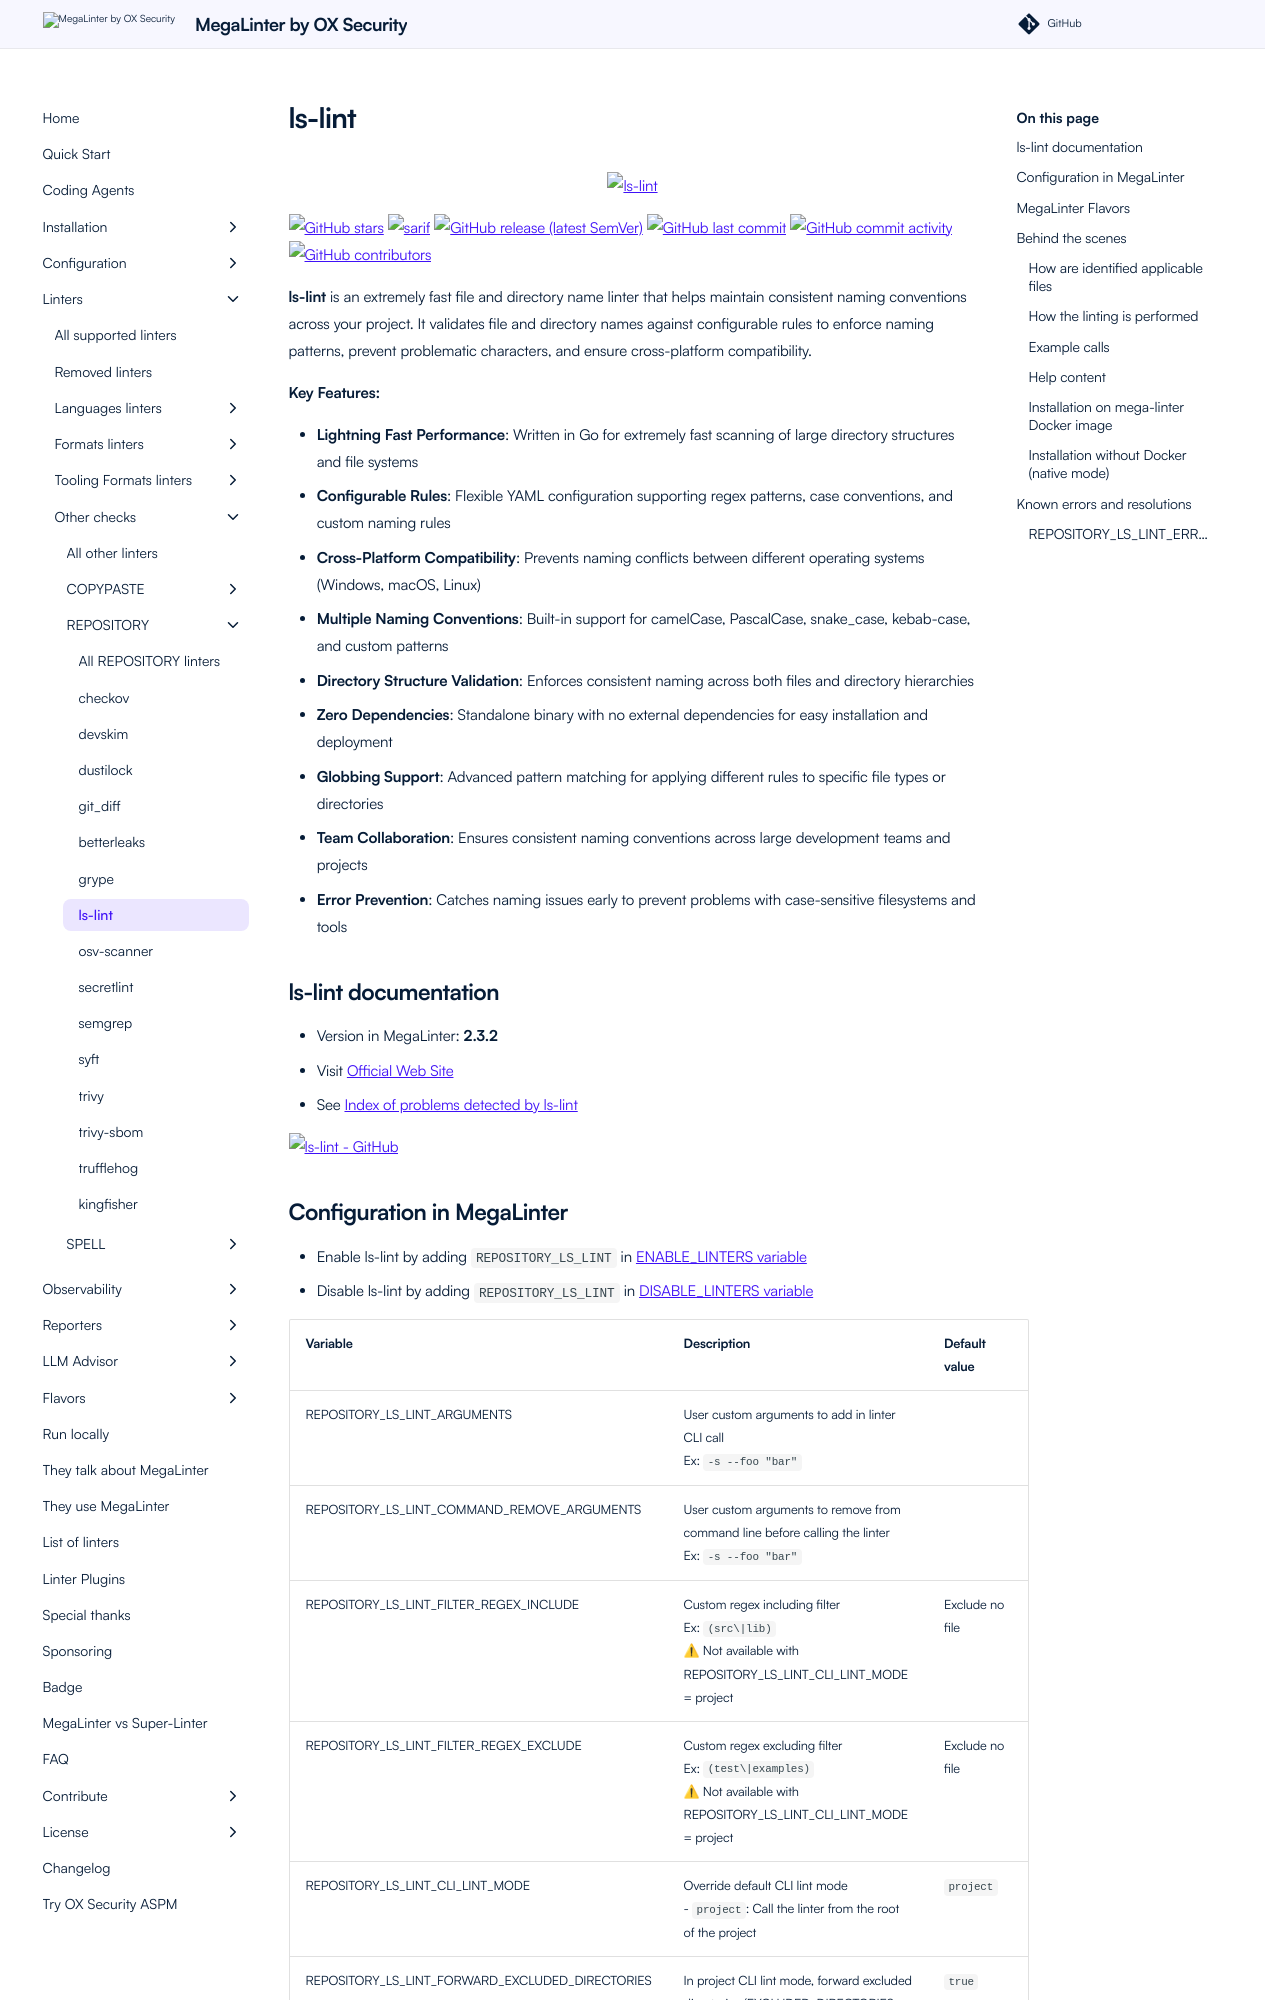

repository: oxsecurity/megalinter · page: beta/descriptors/repository_ls_lint/index.html · generator: mkdocs

---
title: ls-lint configuration in MegaLinter
description: How to use ls-lint (configure, ignore files, ignore errors, help & version documentations) to analyze REPOSITORY files
---
<!-- markdownlint-disable MD033 MD041 MD046 -->
<!-- @generated by .automation/build.py, please don't update manually -->

<div align="center">
  <a href="https://ls-lint.org/" target="blank" title="Visit linter Web Site">
    <img src="https://raw.githubusercontent.com/loeffel-io/ls-lint/master/assets/logo/ls-lint.png" alt="ls-lint" height="150px" class="megalinter-banner">
  </a>
</div>

[![GitHub stars](https://img.shields.io/github/stars/loeffel-io/ls-lint?cacheSeconds=3600)](https://github.com/loeffel-io/ls-lint) ![sarif](https://shields.io/badge/-SARIF-orange) [![GitHub release (latest SemVer)](https://img.shields.io/github/v/release/loeffel-io/ls-lint?sort=semver)](https://github.com/loeffel-io/ls-lint/releases) [![GitHub last commit](https://img.shields.io/github/last-commit/loeffel-io/ls-lint)](https://github.com/loeffel-io/ls-lint/commits) [![GitHub commit activity](https://img.shields.io/github/commit-activity/y/loeffel-io/ls-lint)](https://github.com/loeffel-io/ls-lint/graphs/commit-activity/) [![GitHub contributors](https://img.shields.io/github/contributors/loeffel-io/ls-lint)](https://github.com/loeffel-io/ls-lint/graphs/contributors/)

**ls-lint** is an extremely fast file and directory name linter that helps maintain consistent naming conventions across your project. It validates file and directory names against configurable rules to enforce naming patterns, prevent problematic characters, and ensure cross-platform compatibility.

**Key Features:**

- **Lightning Fast Performance**: Written in Go for extremely fast scanning of large directory structures and file systems
- **Configurable Rules**: Flexible YAML configuration supporting regex patterns, case conventions, and custom naming rules
- **Cross-Platform Compatibility**: Prevents naming conflicts between different operating systems (Windows, macOS, Linux)
- **Multiple Naming Conventions**: Built-in support for camelCase, PascalCase, snake_case, kebab-case, and custom patterns
- **Directory Structure Validation**: Enforces consistent naming across both files and directory hierarchies
- **Zero Dependencies**: Standalone binary with no external dependencies for easy installation and deployment
- **Globbing Support**: Advanced pattern matching for applying different rules to specific file types or directories
- **Team Collaboration**: Ensures consistent naming conventions across large development teams and projects
- **Error Prevention**: Catches naming issues early to prevent problems with case-sensitive filesystems and tools

## ls-lint documentation

- Version in MegaLinter: **2.3.2**
- Visit [Official Web Site](https://ls-lint.org/){target=_blank}
- See [Index of problems detected by ls-lint](https://ls-lint.org/2.2/configuration/the-rules.html){target=_blank}

[![ls-lint - GitHub](https://github-stats-extended.vercel.app/api/pin/?username=loeffel-io&repo=ls-lint&show_owner=true)](https://github.com/loeffel-io/ls-lint){target=_blank}
